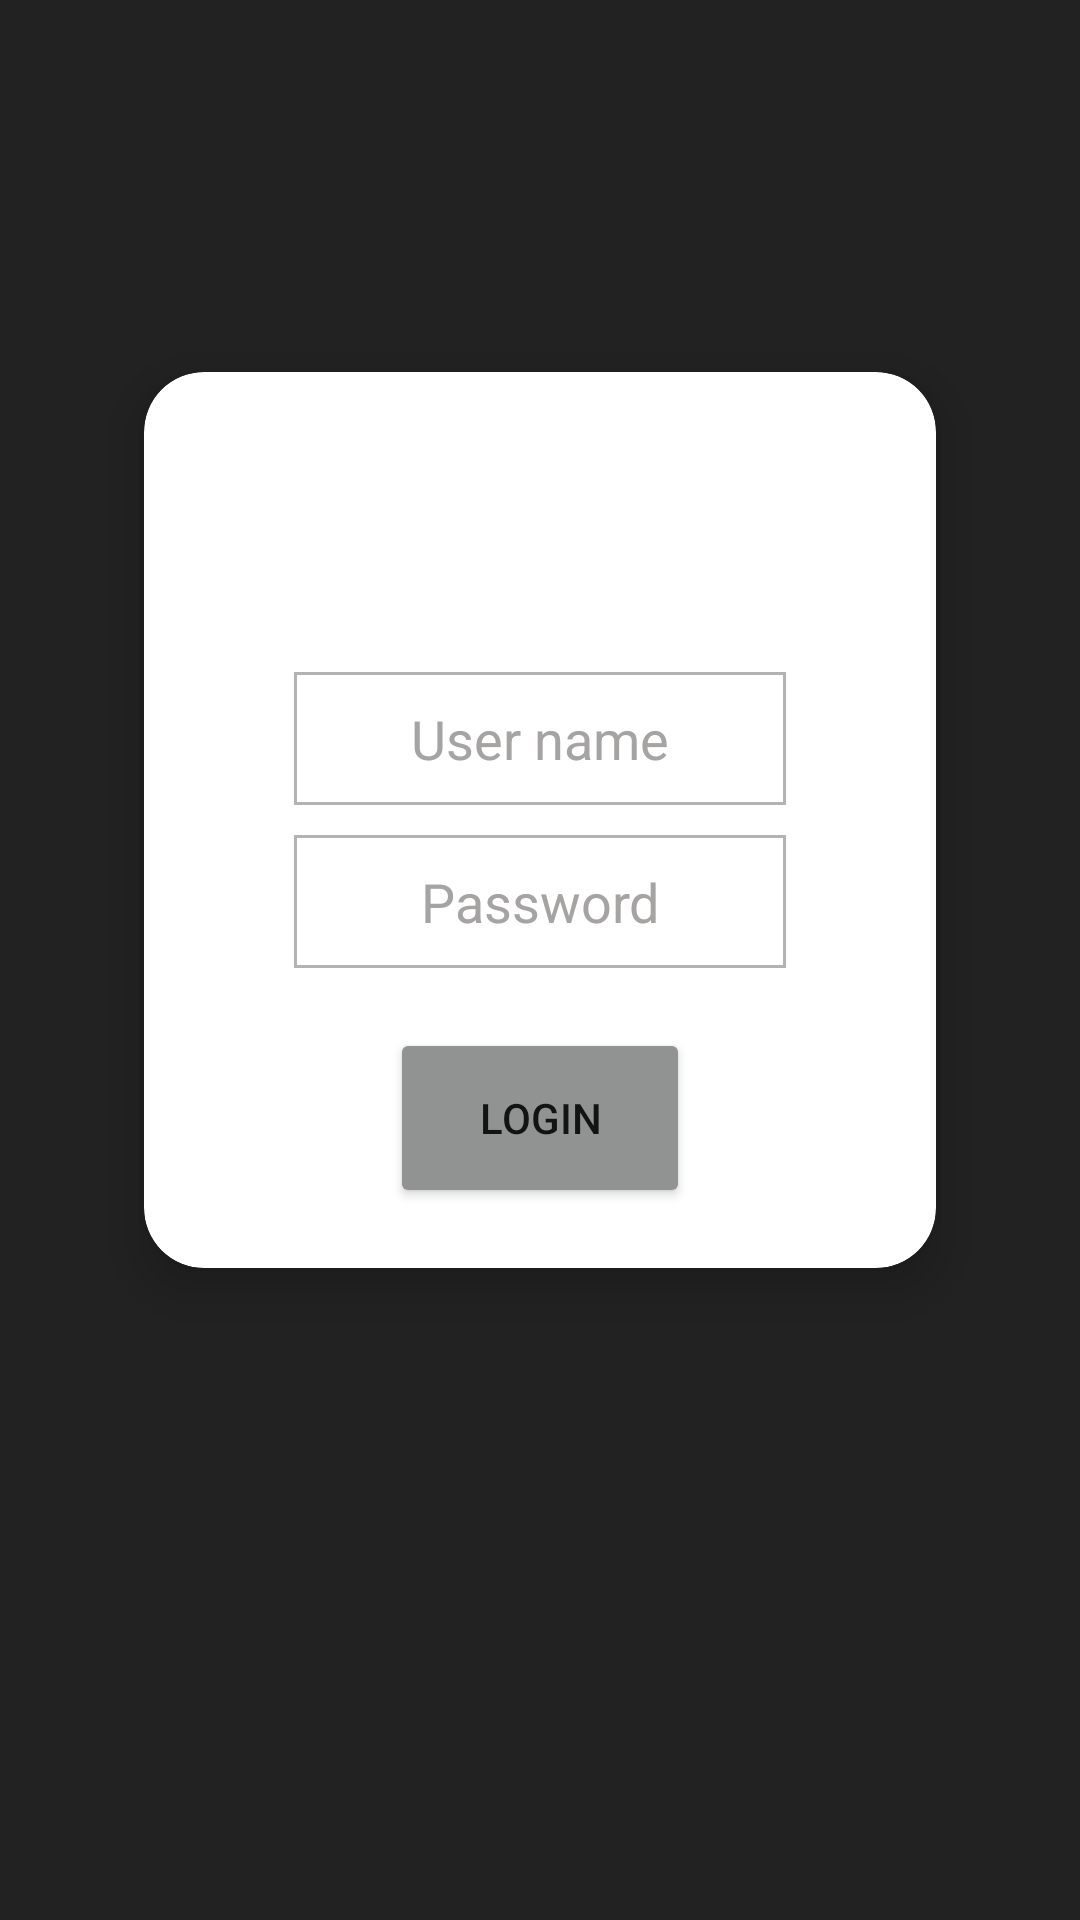

This screen was rendered from an Android layout file. Write that file and the resources it references.
<!-- AndroidManifest.xml: application theme Theme.Test_window_application -->
<!-- res/layout/login_screen.xml -->
<?xml version="1.0" encoding="utf-8"?>
<RelativeLayout
    xmlns:android="http://schemas.android.com/apk/res/android"
    xmlns:tools="http://schemas.android.com/tools"
    xmlns:app="http://schemas.android.com/apk/res-auto"
    android:layout_width="match_parent"
    android:layout_height="match_parent"
    android:background="#232222"
    tools:context=".MainActivity">

    <androidx.cardview.widget.CardView
        android:layout_width="match_parent"
        android:layout_height="wrap_content"
        android:layout_marginStart="30dp"
        android:layout_marginTop="100dp"
        android:layout_marginEnd="30dp"
        app:cardCornerRadius="20dp"
        app:cardElevation="10dp"
        app:cardMaxElevation="12dp"
        app:cardPreventCornerOverlap="true"
        app:cardUseCompatPadding="true">

        <RelativeLayout
            android:layout_width="match_parent"
            android:layout_height="wrap_content">

            <EditText
                android:id="@+id/username"
                android:layout_width="match_parent"
                android:layout_height="wrap_content"
                android:layout_alignParentStart="true"
                android:layout_alignParentTop="true"
                android:layout_alignParentEnd="true"
                android:layout_marginStart="50dp"
                android:layout_marginTop="100dp"
                android:layout_marginEnd="50dp"
                android:background="@drawable/border"
                android:gravity="center"
                android:hint="User name"
                android:padding="10dp"
                android:textColor="#000000"
                android:textColorHint="#A6A3A3"
                tools:ignore="HardcodedText" />

            <EditText
                android:id="@+id/password"
                android:layout_width="match_parent"
                android:layout_height="wrap_content"
                android:layout_below="@+id/username"
                android:layout_marginStart="50dp"
                android:layout_marginTop="10dp"
                android:layout_marginEnd="50dp"
                android:background="@drawable/border"
                android:gravity="center"
                android:hint="Password"

                android:padding="10dp"
                android:textColor="#000000"
                android:textColorHint="#A6A3A3"
                tools:ignore="HardcodedText" />

            <Button
                android:id="@+id/button1"
                android:layout_width="100dp"
                android:layout_height="60dp"
                android:layout_below="@+id/password"
                android:layout_centerHorizontal="true"
                android:layout_marginTop="20dp"
                android:layout_marginBottom="20dp"
                android:backgroundTint="#919393"
                android:text="Login" />
        </RelativeLayout>
    </androidx.cardview.widget.CardView>
</RelativeLayout>
<!-- resources referenced by this layout -->
<resources>
  <!-- drawable border (drawable) -->
  <?xml version="1.0" encoding="utf-8"?>
  <shape xmlns:android="http://schemas.android.com/apk/res/android" android:shape="rectangle">
      <solid android:color="#FFFFFF"/>
      <stroke android:width="1dp" android:color="#B5B2B2"/>
  </shape>
  <style name="Theme.Test_window_application" parent="Theme.MaterialComponents.DayNight.DarkActionBar">
          
          <item name="colorPrimary">@color/purple_500</item>
          <item name="colorPrimaryVariant">@color/purple_700</item>
          <item name="colorOnPrimary">@color/white</item>
          
          <item name="colorSecondary">@color/teal_200</item>
          <item name="colorSecondaryVariant">@color/teal_700</item>
          <item name="colorOnSecondary">@color/black</item>
          
          <item name="android:statusBarColor">?attr/colorPrimaryVariant</item>
          
      </style>
  <!-- not gathered from this repository: default colours our renderer supplied (Android Studio template values) -->
  <color name="purple_500">#FF6200EE</color>
  <color name="purple_700">#FF3700B3</color>
  <color name="teal_200">#FF03DAC5</color>
  <color name="teal_700">#FF018786</color>
  <color name="black">#FF000000</color>
  <color name="white">#FFFFFFFF</color>
</resources>
